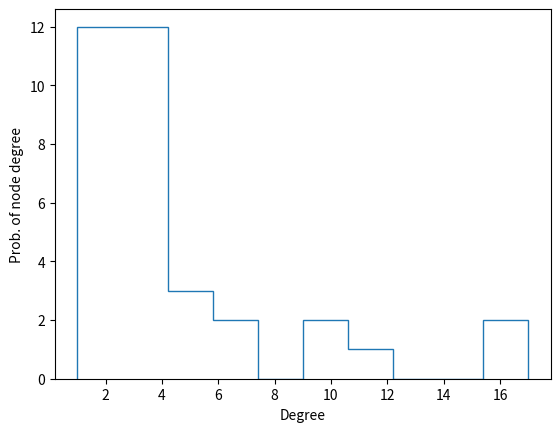

Write Python code to recreate this figure.
import numpy as np
import networkx as nx
import matplotlib.pyplot as plt

G = nx.karate_club_graph()
plt.xlabel('Degree')
plt.ylabel('Prob. of node degree')
plt.hist(list([d for n, d in G.degree()]), histtype='step')
